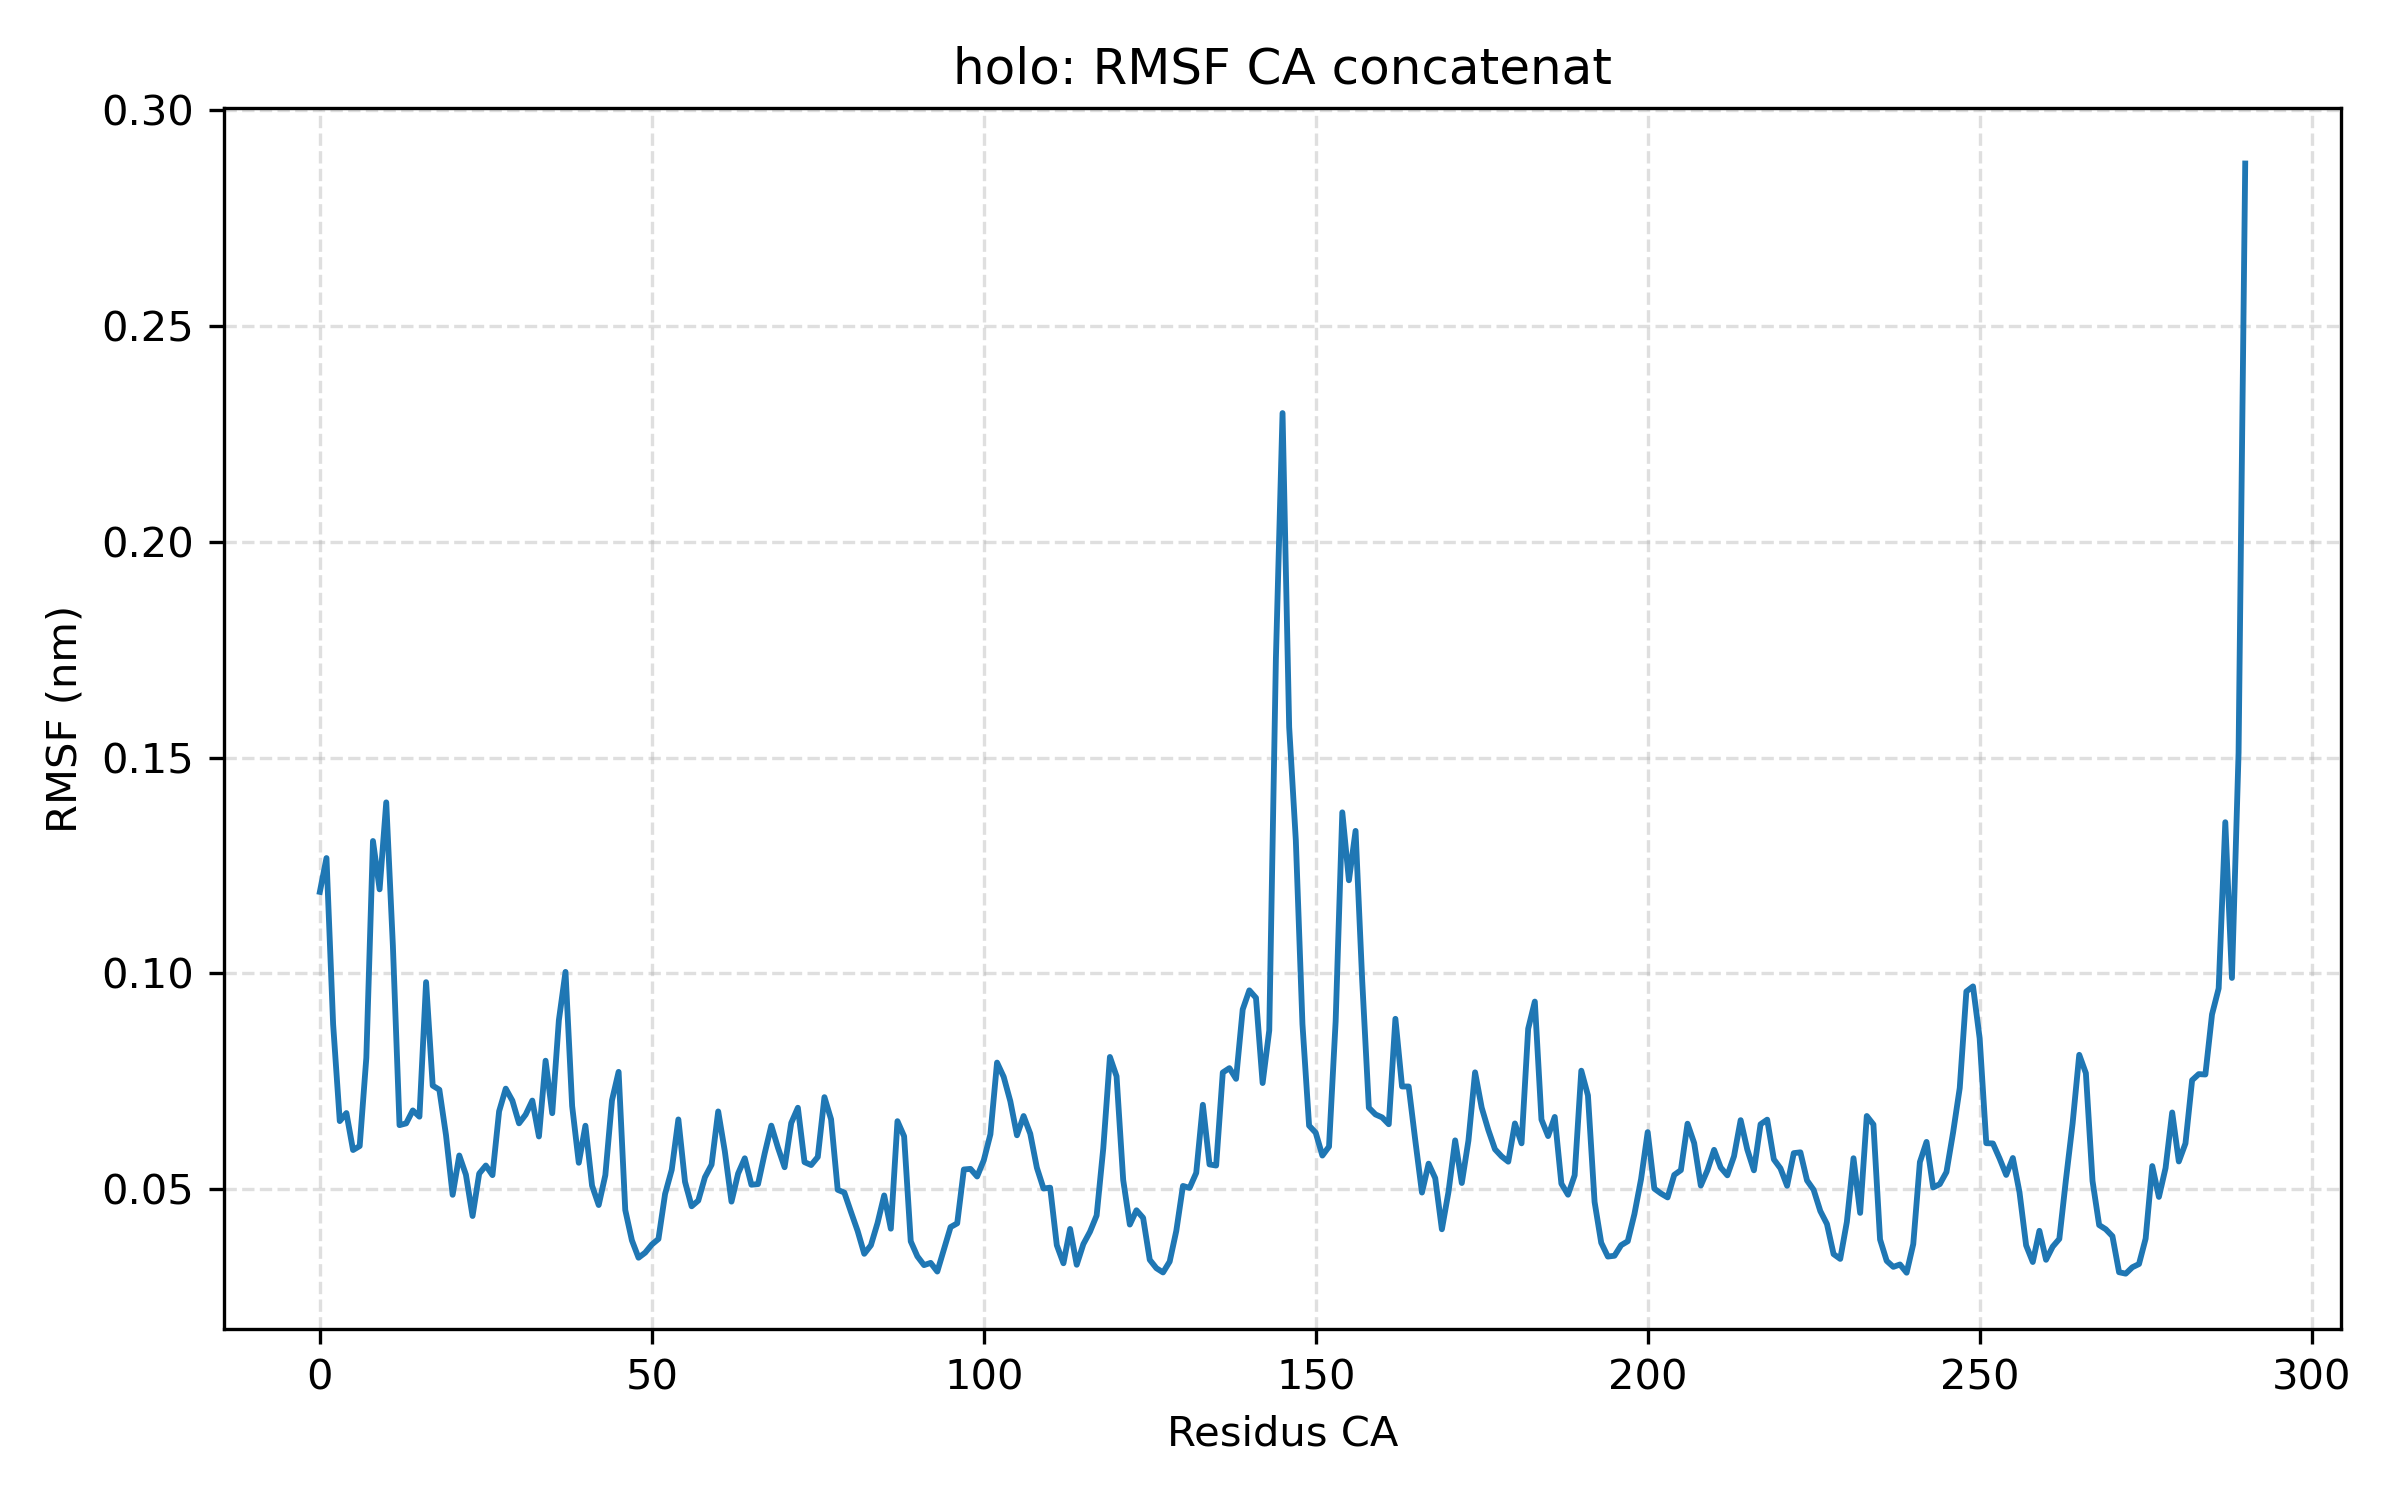

The data file committed next to this chart (first rows):
residue, rmsf_nm
ILE0, 0.1189
GLU1, 0.1267
GLN2, 0.08818
PRO3, 0.06576
ARG4, 0.06763
TRP5, 0.05905
ALA6, 0.05997
SER7, 0.08042
LYS8, 0.1307
ASP9, 0.1195
SER10, 0.1396
ALA11, 0.1064
ALA12, 0.06482
GLY13, 0.06523
ALA14, 0.06823
ALA15, 0.06678
SER16, 0.09795
THR17, 0.07398
PRO18, 0.07303
ASP19, 0.06251
GLU20, 0.04867
LYS21, 0.05779
ILE22, 0.05334
VAL23, 0.04376
LEU24, 0.05359
GLU25, 0.05546
PHE26, 0.05324
MET27, 0.06803
ASP28, 0.07328
ALA29, 0.07049
LEU30, 0.06524
THR31, 0.06727
SER32, 0.07052
ASN33, 0.06219
ASP34, 0.07975
ALA35, 0.06759
ALA36, 0.08912
LYS37, 0.1003
LEU38, 0.06925
ILE39, 0.0561
GLU40, 0.06469
TYR41, 0.0508
PHE42, 0.04631
ALA43, 0.05322
GLU44, 0.07057
ASP45, 0.07717
THR46, 0.04516
MET47, 0.03813
TYR48, 0.0341
GLN49, 0.03527
ASN50, 0.03715
MET51, 0.03845
PRO52, 0.04888
LEU53, 0.05447
PRO54, 0.06614
PRO55, 0.05169
ALA56, 0.04602
TYR57, 0.04734
GLY58, 0.05274
ARG59, 0.05566
... 231 more rows
